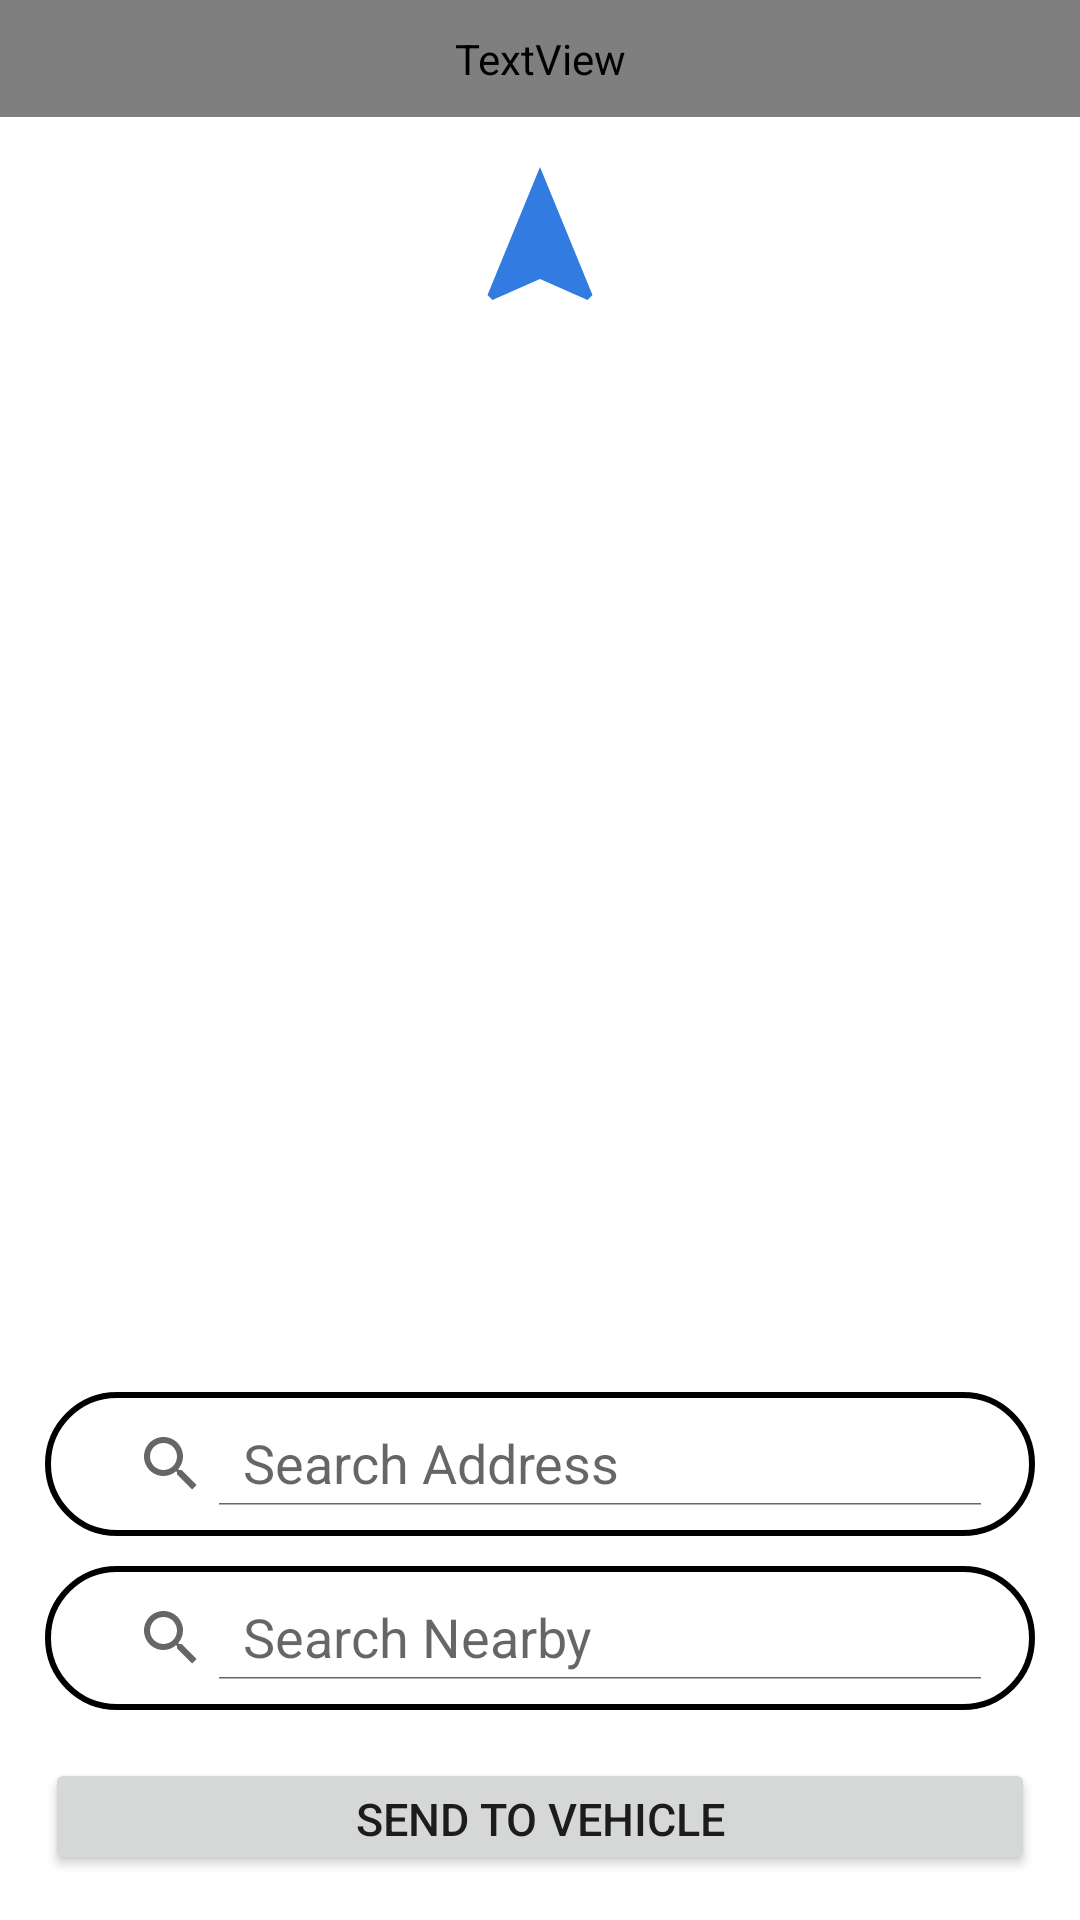

Write the Android layout XML for this screen, with the resource values it uses.
<!-- AndroidManifest.xml: application theme Theme.InteractiveCarApp -->
<!-- res/layout/activity_nav.xml -->
<?xml version="1.0" encoding="utf-8"?>
<RelativeLayout xmlns:android="http://schemas.android.com/apk/res/android"
    xmlns:app="http://schemas.android.com/apk/res-auto"
    xmlns:tools="http://schemas.android.com/tools"
    android:layout_width="match_parent"
    android:layout_height="match_parent"
    tools:context=".NavAct">

    <TextView
        android:id="@+id/tvNav"
        style="@style/tvstyle"
        android:layout_width="match_parent"
        android:layout_height="wrap_content"
        android:layout_centerHorizontal="true"
        android:text="@string/navigation" />

    <ImageView
        android:id="@+id/imgNvi"
        android:layout_width="wrap_content"
        android:layout_height="60dp"
        android:layout_below="@id/tvNav"
        android:layout_centerHorizontal="true"
        android:layout_marginTop="10dp"
        android:contentDescription="@string/navigation"
        android:padding="2dp"
        android:src="@drawable/navigation" />

    <ImageView
        android:id="@+id/imgMap"
        android:layout_width="500dp"
        android:layout_height="350dp"
        android:layout_below="@id/imgNvi"
        android:contentDescription="@string/vehicle_location"
        android:padding="2dp"
        android:src="@drawable/vehiclelocation" />

    <androidx.appcompat.widget.SearchView
        android:id="@+id/svSearchAddress"
        style="@style/sw_style"
        android:layout_width="match_parent"
        android:layout_height="wrap_content"
        android:layout_below="@id/imgMap"
        android:layout_marginStart="15dp"
        android:layout_marginTop="5dp"
        android:layout_marginEnd="15dp"
        android:layout_marginBottom="5dp"
        android:inputType="text"
        app:queryHint="Search Address"
        app:iconifiedByDefault="false"/>

    <androidx.appcompat.widget.SearchView
        android:id="@+id/svSearchNearby"
        style="@style/sw_style"
        android:layout_width="match_parent"
        android:layout_height="wrap_content"
        android:layout_below="@id/svSearchAddress"
        android:layout_marginStart="15dp"
        android:layout_marginTop="5dp"
        android:layout_marginEnd="15dp"
        android:layout_marginBottom="1dp"
        android:inputType="text"
        app:queryHint="Search Nearby"
        app:iconifiedByDefault="false"/>

    <android.widget.Button
        android:id="@+id/sendtovehicleBtn"
        style="@style/btnstyle"
        android:layout_width="match_parent"
        android:layout_height="wrap_content"
        android:layout_below="@id/svSearchNearby"
        android:layout_centerHorizontal="true"
        android:layout_marginStart="15dp"
        android:layout_marginTop="15dp"
        android:layout_marginEnd="15dp"
        android:layout_marginBottom="15dp"
        android:text="@string/send_navigation" />


</RelativeLayout>
<!-- resources referenced by this layout -->
<resources>
  <!-- drawable navigation (drawable) -->
  <vector android:height="100dp" android:tint="#317BE1"
      android:viewportHeight="24" android:viewportWidth="24"
      android:width="100dp" xmlns:android="http://schemas.android.com/apk/res/android">
      <path android:fillColor="@android:color/white" android:pathData="M12,2L4.5,20.29l0.71,0.71L12,18l6.79,3 0.71,-0.71z"/>
  </vector>
  <string name="navigation">Navigation</string>
  <string name="send_navigation">Send to Vehicle</string>
  <string name="vehicle_location">Vehicle Location</string>
  <style name="btnstyle">
          <item name="android:textSize">20sp</item>
          <item name="android:textColor">#FFFFFF</item>
          <item name="android:background">@drawable/btnborder</item>
          <item name="android:fontFamily">@font/balsamiqsans</item>
          <item name="android:layout_marginStart">5dp</item>
          <item name="android:layout_marginEnd">5dp</item>
          <item name="android:layout_marginBottom">10dp</item>
      </style>
  <style name="sw_style">
          <item name="android:padding">10dp</item>
          <item name="android:background">@drawable/searchviewborder</item>
          <item name="android:layout_marginBottom">10dp</item>
          <item name="android:fontFamily">@font/balsamiqsans</item>
          <item name="android:imeOptions">actionDone</item>
      </style>
  <style name="tvstyle">
          <item name="android:textSize">25sp</item>
          <item name="android:textColor">#FFFFFF</item>
          <item name="android:gravity">center</item>
          <item name="android:background">@color/babyblue</item>
          <item name="android:fontFamily">@font/balsamiqsans</item>
          <item name="android:paddingBottom">10dp</item>
          <item name="android:paddingTop">10dp</item>
      </style>
  <style name="Theme.InteractiveCarApp" parent="Theme.MaterialComponents.DayNight.NoActionBar">
          
          <item name="colorPrimary">@color/purple_500</item>
          <item name="colorPrimaryVariant">@color/purple_700</item>
          <item name="colorOnPrimary">@color/white</item>
          
          <item name="colorSecondary">@color/teal_200</item>
          <item name="colorSecondaryVariant">@color/teal_700</item>
          <item name="colorOnSecondary">@color/black</item>
          
          <item name="android:statusBarColor" tools:targetApi="l">@color/babyblue</item>
          
          <item name="android:windowFullscreen">false</item>
      </style>
  <!-- drawable btnborder (drawable) -->
  <?xml version="1.0" encoding="utf-8"?>
  <shape
      xmlns:android="http://schemas.android.com/apk/res/android"
      android:shape="rectangle">
      <solid android:color="@color/babyblue"/>
      <stroke
          android:width="4dp"
          android:color="#000000" />
      <corners
          android:radius="1dp" />
  </shape>
  <!-- drawable searchviewborder (drawable) -->
  <shape
      xmlns:android="http://schemas.android.com/apk/res/android"
      android:shape="rectangle">
      <solid android:color="@color/white"/>
      <stroke
          android:width="2dp"
          android:color="#000000" />
      <corners
          android:radius="100dp" />
  </shape>
  <color name="babyblue">#317BE1</color>
  <color name="purple_500">#FF6200EE</color>
  <color name="purple_700">#FF3700B3</color>
  <color name="white">#FFFFFFFF</color>
  <color name="teal_200">#FF03DAC5</color>
  <color name="teal_700">#FF018786</color>
  <color name="black">#FF000000</color>
</resources>
